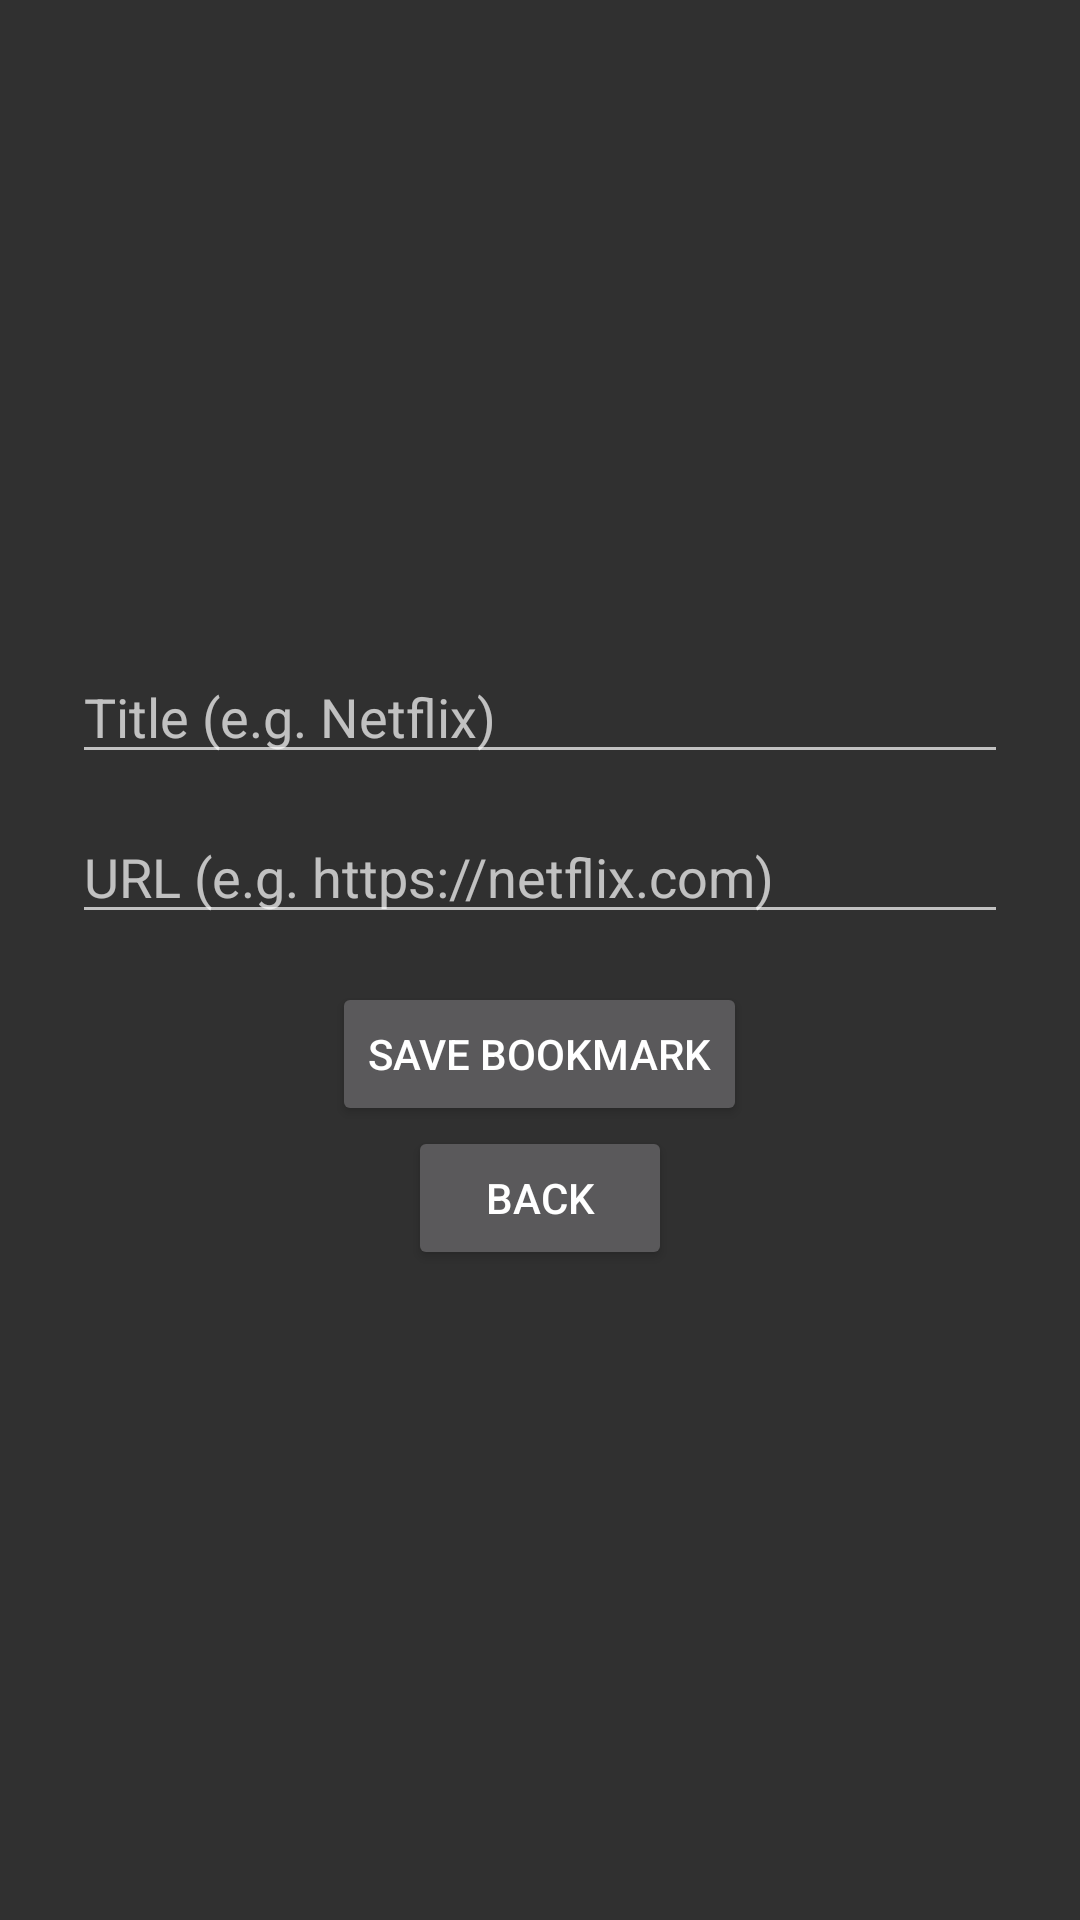

Android layout source for this screen:
<!-- AndroidManifest.xml: activity theme Theme.TvBrowser -->
<!-- res/layout/activity_add_bookmark.xml -->
<?xml version="1.0" encoding="utf-8"?>
<LinearLayout xmlns:android="http://schemas.android.com/apk/res/android"
    android:layout_width="match_parent"
    android:layout_height="match_parent"
    android:orientation="vertical"
    android:padding="24dp"
    android:gravity="center">

    <EditText
        android:id="@+id/title_edit_text"
        android:layout_width="match_parent"
        android:layout_height="wrap_content"
        android:hint="Title (e.g. Netflix)" />

    <EditText
        android:id="@+id/url_edit_text"
        android:layout_width="match_parent"
        android:layout_height="wrap_content"
        android:layout_marginTop="12dp"
        android:hint="URL (e.g. https://netflix.com)"
        android:inputType="textUri" />

    <Button
        android:id="@+id/save_button"
        android:layout_width="wrap_content"
        android:layout_height="wrap_content"
        android:layout_marginTop="16dp"
        android:text="Save Bookmark" />
    <Button
        android:id="@+id/back_button"
        android:layout_width="wrap_content"
        android:layout_height="wrap_content"
        android:text="Back"
        android:focusable="true"
        android:clickable="true" />

</LinearLayout>
<!-- resources referenced by this layout -->
<resources>
  <style name="Theme.TvBrowser" parent="Theme.AppCompat.NoActionBar" />
</resources>
